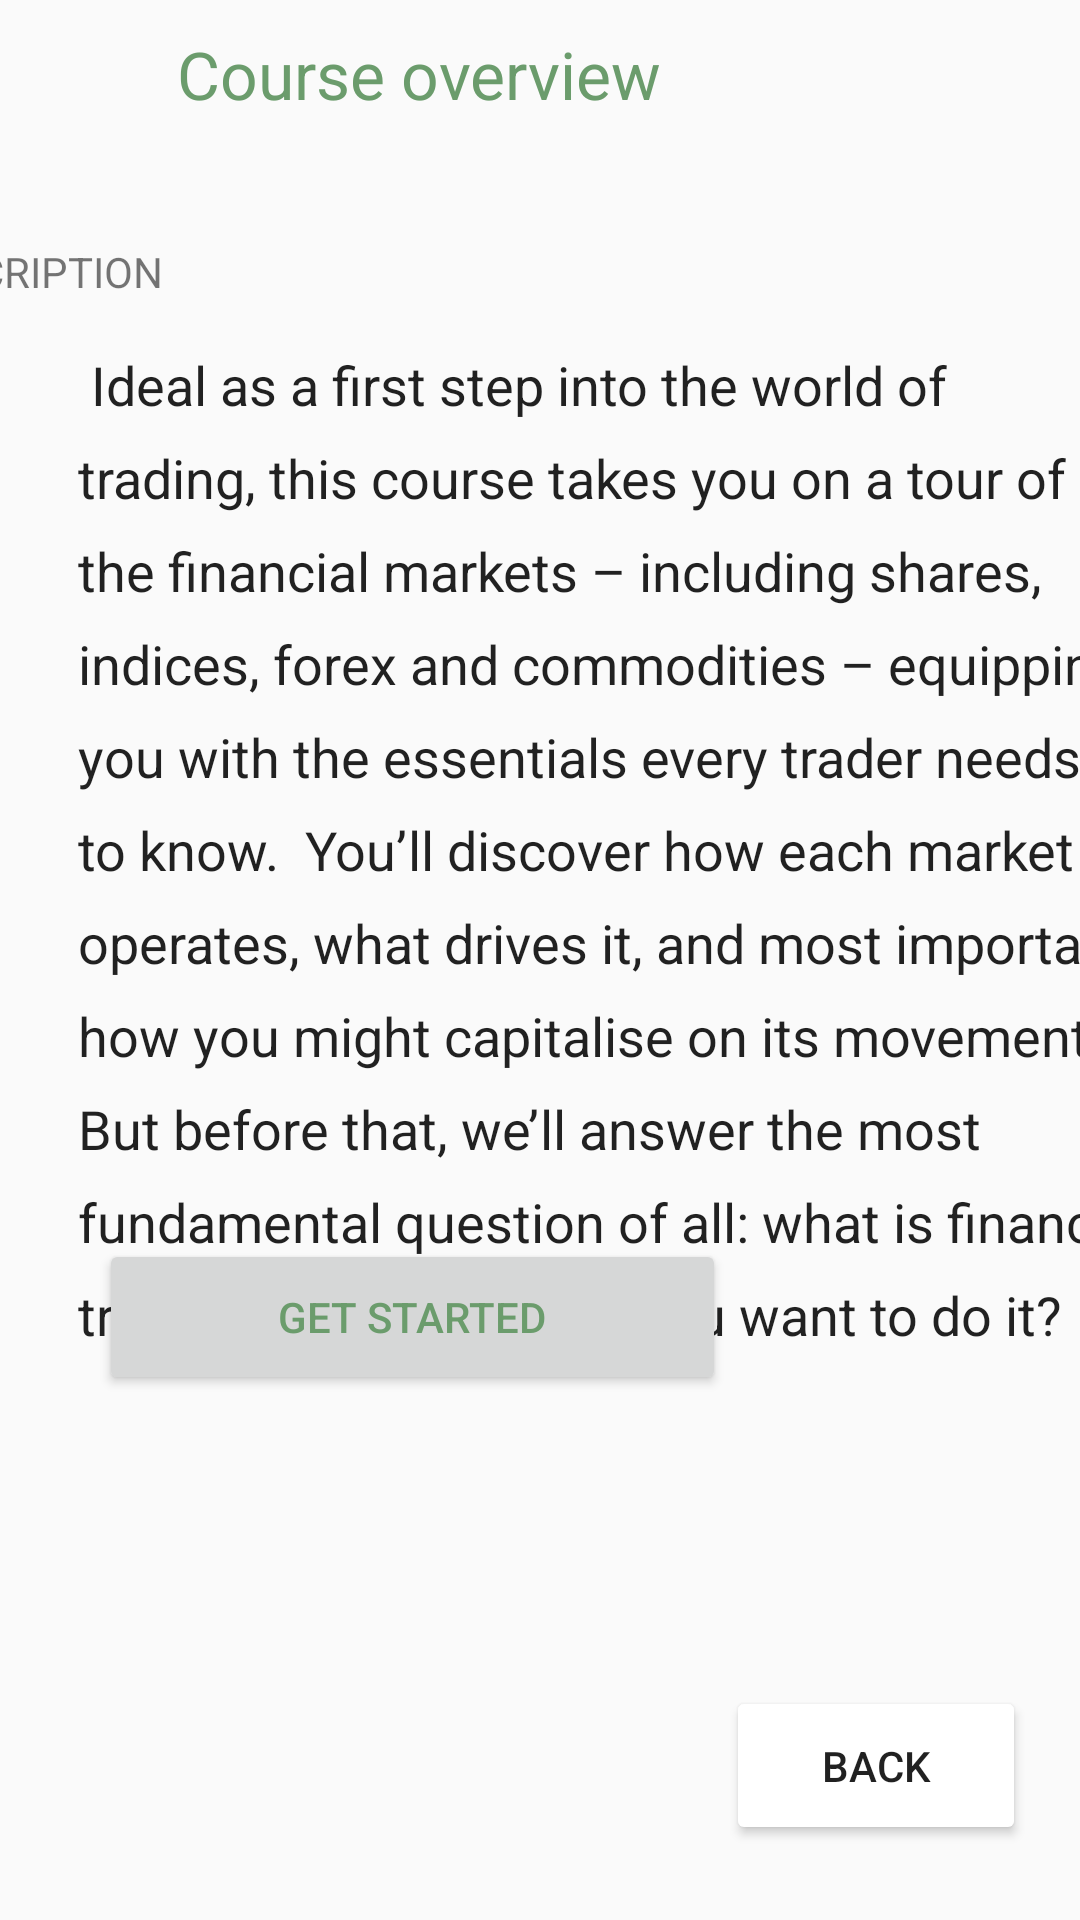

Reconstruct the res/layout file that produces this screen, plus the resources it refers to.
<!-- AndroidManifest.xml: application theme Theme.Finalproject -->
<!-- res/layout/activity_show_more.xml -->
<androidx.constraintlayout.widget.ConstraintLayout xmlns:android="http://schemas.android.com/apk/res/android"
    xmlns:app="http://schemas.android.com/apk/res-auto"
    xmlns:tools="http://schemas.android.com/tools"
    android:layout_width="match_parent"
    android:layout_height="match_parent"
    tools:context=".Activites.ShowMoreActivity"
    >

    <TextView
        android:id="@+id/des_tv2"
        android:layout_width="384dp"
        android:layout_height="391dp"
        android:layout_marginStart="16dp"
        android:layout_marginTop="61dp"
        android:layout_marginEnd="16dp"
        android:lineSpacingExtra="10sp"
        android:padding="10dp"
        android:text="
Ideal as a first step into the world of trading, this course takes you on a tour of the financial markets – including shares, indices, forex and commodities – equipping you with the essentials every trader needs to know.

You’ll discover how each market operates, what drives it, and most importantly how you might capitalise on its movements.

But before that, we’ll answer the most fundamental question of all: what is financial trading, and why would you want to do it?

"
        android:textAppearance="@style/TextAppearance.AppCompat.Body1"
        android:textSize="18sp"
        app:layout_constraintEnd_toEndOf="parent"
        app:layout_constraintHorizontal_bias="0.0"
        app:layout_constraintStart_toStartOf="parent"
        app:layout_constraintTop_toBottomOf="@+id/nameView2" />

    <TextView
        android:id="@+id/nameView2"
        android:layout_width="183dp"
        android:layout_height="45dp"
        android:layout_marginEnd="128dp"
        android:layout_marginBottom="28dp"
        android:lineSpacingExtra="10sp"
        android:padding="10dp"
        android:text="Course overview"
        android:textAppearance="@style/TextAppearance.AppCompat.Body1"
        android:textColor="@color/green"
        android:textSize="22sp"
        app:layout_constraintBottom_toTopOf="@+id/des_tv2"
        app:layout_constraintEnd_toEndOf="parent" />

    <Button
        android:id="@+id/buttonba"
        android:layout_width="100dp"
        android:layout_height="53dp"
        android:layout_marginEnd="18dp"
        android:layout_marginBottom="25dp"
        android:backgroundTint="@color/white"
        android:text="Back"
        app:layout_constraintBottom_toBottomOf="parent"
        app:layout_constraintEnd_toEndOf="parent" />

    <Button
        android:id="@+id/urlbt"
        android:layout_width="209dp"
        android:layout_height="52dp"
        android:layout_marginEnd="118dp"
        android:layout_marginBottom="175dp"
        android:text="get started"
        android:textColor="@color/green"
        app:layout_constraintBottom_toBottomOf="parent"
        app:layout_constraintEnd_toEndOf="parent" />

    <TextView
        android:id="@+id/textView3"
        android:layout_width="wrap_content"
        android:layout_height="wrap_content"
        android:layout_marginEnd="306dp"
        android:layout_marginBottom="6dp"
        android:text="DESCRIPTION"
        app:layout_constraintBottom_toTopOf="@+id/des_tv2"
        app:layout_constraintEnd_toEndOf="parent" />

</androidx.constraintlayout.widget.ConstraintLayout>
<!-- resources referenced by this layout -->
<resources>
  <color name="green">#6B9C6C</color>
  <color name="white">#FFFFFFFF</color>
  <style name="Theme.Finalproject" parent="Theme.AppCompat.DayNight.NoActionBar">
          
          <item name="colorPrimary">@color/purple_500</item>
          <item name="colorPrimaryVariant">@color/purple_700</item>
          <item name="colorOnPrimary">@color/white</item>
          
          <item name="colorSecondary">@color/teal_200</item>
          <item name="colorSecondaryVariant">@color/teal_700</item>
          <item name="colorOnSecondary">@color/black</item>
          
          <item name="android:statusBarColor">?attr/colorPrimaryVariant</item>
          
      </style>
  <color name="purple_500">#FF6200EE</color>
  <color name="purple_700">#FF3700B3</color>
  <color name="teal_200">#FF03DAC5</color>
  <color name="teal_700">#FF018786</color>
  <color name="black">#FF000000</color>
</resources>
